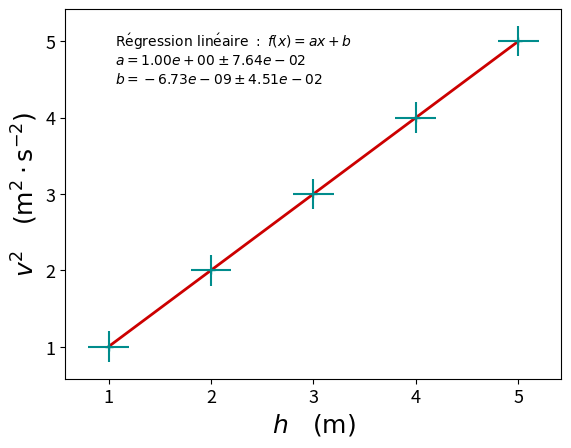

Generate this figure with matplotlib:
# -*- coding: utf-8 -*-
"""
@author: ENS de Lyon

Objectif :  Faire l'ajustement linéaire d'un jeu de données, en prenant en compte les incertitudes en ordonnées et en abscisses.

Entrées :   - x : données en abscisse
            - ux : incertitudes-types sur l'abscisse
            - y : données en ordonnée
            - uy : incertitudes-types sur l'ordonnée
            
Sorties :   - popt : parametres d'ajustement optimaux
            - uopt : incertitudes-types sur ces parametres
            - Figure donnant les données, la régression linéaire et les paramètres associés

Référence : Physique expérimentale, M. Fruchart, P. Lidon, E. Thibierge, M. Champion, A. Le Diffon
"""
# import des bibliothèques python
import numpy as np
import scipy.optimize as spo
import matplotlib.pyplot as plt

# seuls les donnees experimentales et les labels sont a modifier

# donnees experimentales en mètres
x = np.array([1,2,3,4,5])
y = np.array([1,2,3,4,5])

# incertitudes types en mètres
ux = np.array([0.2,0.2,0.2,0.2,0.2])
uy = np.array([0.2,0.2,0.2,0.2,0.2])

# fonction f decrivant la courbe a ajuster aux donnees
def f(x,p):
	a,b = p
	return a*x+b

# derivee de la fonction f par rapport a la variable x
def Dx_f(x,p):
	a,b = p
	return a

# fonction d'ecart ponderee par les erreurs
def residual(p,y,x):
	return (y-f(x,p))/np.sqrt(uy**2 + (Dx_f(x,p)*ux)**2)

# estimation initiale des parametres
p0 = np.array([0,0])

# moindres carrees non-lineaires
result = spo.leastsq(residual,p0, args=(y,x), full_output=True)

# parametres d'ajustement optimaux
popt = result[0]

# incertitudes-types sur ces parametres
uopt = np.sqrt(np.abs(np.diagonal(result[1])))

# graphique
fig = plt.figure()
ax = fig.add_subplot(111)
ax.tick_params(labelsize=13)

plt.plot(np.linspace(min(x),max(x),100),popt[0]*np.linspace(min(x),max(x),100)+popt[1],linewidth=2,color=[0.8,0,0])
plt.errorbar(x, y, xerr=ux, yerr=uy,fmt='+',capthick=1,linewidth=1.5,ecolor=[0,0.55,0.55],color=[0,0.55,0.55])

# labels
plt.xlabel(r'$h\quad(\mathrm{m})$', fontsize=18)
plt.ylabel(r'$v^{2}\quad(\mathrm{m^{2}\cdot s^{-2}})$', fontsize=18)

# donnees ajustement
plt.text(0.1,0.9,r'$\mathrm{R\'egression\ lin\'eaire}\ :\ f(x) = ax+b$',transform = ax.transAxes)
plt.text(0.1,0.85,r'$a = {0:.2e} \pm {1:.2e}$'.format(popt[0],uopt[0]),transform = ax.transAxes)
plt.text(0.1,0.8,r'$b = {0:.2e} \pm {1:.2e}$'.format(popt[1],uopt[1]),transform = ax.transAxes)

plt.show()



